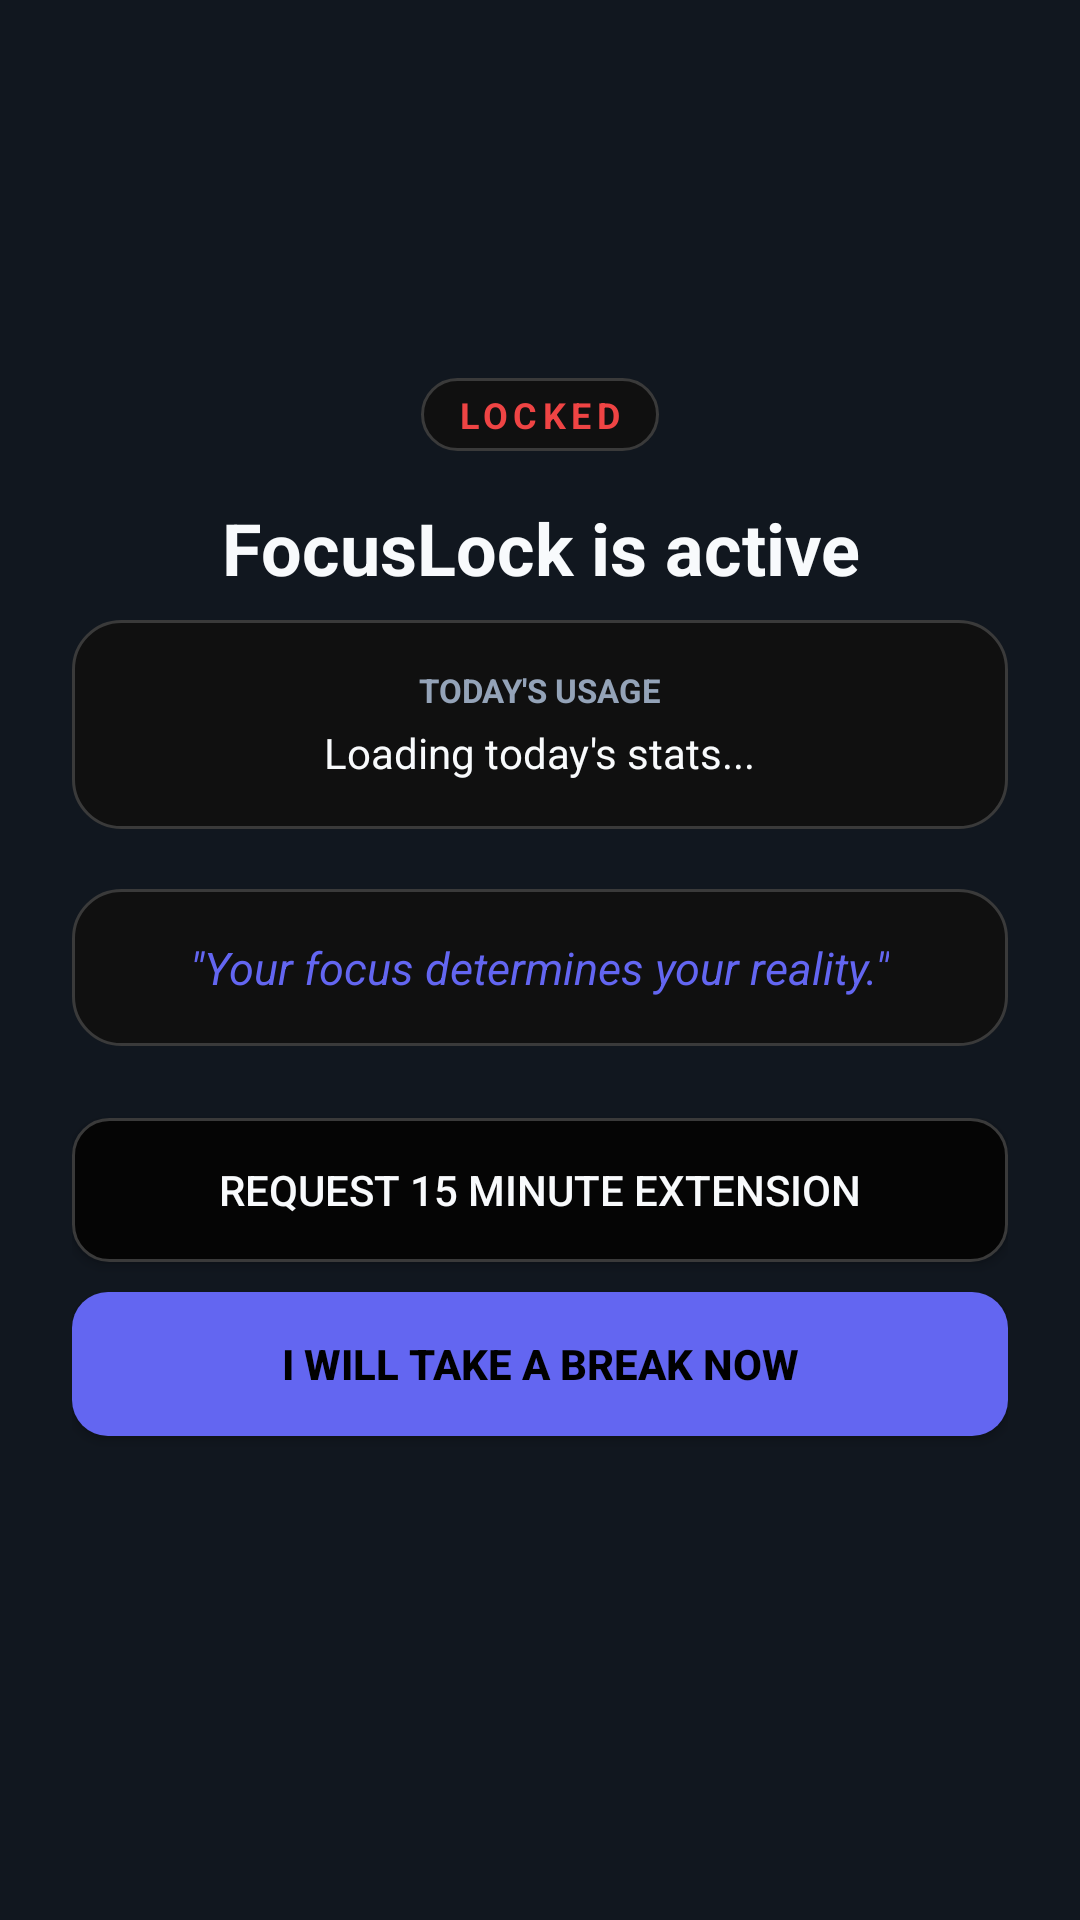

Produce the Android XML layout that renders to this screen, including the resource entries it uses.
<!-- AndroidManifest.xml: application theme Theme.FocusLock -->
<!-- res/layout/overlay_lock.xml -->
<?xml version="1.0" encoding="utf-8"?>
<FrameLayout xmlns:android="http://schemas.android.com/apk/res/android"
    android:layout_width="match_parent"
    android:layout_height="match_parent"
    android:background="#FA121820"
    android:clickable="true"
    android:focusable="true">

    <LinearLayout
        android:layout_width="match_parent"
        android:layout_height="match_parent"
        android:orientation="vertical"
        android:padding="24dp"
        android:gravity="center">

        
        <TextView
            android:layout_width="wrap_content"
            android:layout_height="wrap_content"
            android:text="Locked"
            android:textColor="@color/color_danger"
            android:textSize="12sp"
            android:textStyle="bold"
            android:textAllCaps="true"
            android:letterSpacing="0.15"
            android:background="@drawable/card_background"
            android:paddingHorizontal="12dp"
            android:paddingVertical="4dp"
            android:layout_marginBottom="16dp" />

        
        <TextView
            android:id="@+id/txtOverlayTitle"
            android:layout_width="match_parent"
            android:layout_height="wrap_content"
            android:text="FocusLock is active"
            android:textColor="@color/text_primary"
            android:textSize="24sp"
            android:textStyle="bold"
            android:gravity="center"
            android:layout_marginBottom="8dp" />

        
        <LinearLayout
            android:layout_width="match_parent"
            android:layout_height="wrap_content"
            android:orientation="vertical"
            android:background="@drawable/card_background"
            android:padding="16dp"
            android:layout_marginBottom="20dp"
            android:gravity="center">

            <TextView
                android:layout_width="wrap_content"
                android:layout_height="wrap_content"
                android:text="TODAY'S USAGE"
                android:textColor="@color/text_secondary"
                android:textSize="11sp"
                android:textStyle="bold"
                android:layout_marginBottom="4dp" />

            <TextView
                android:id="@+id/txtOverlayStats"
                android:layout_width="wrap_content"
                android:layout_height="wrap_content"
                android:text="Loading today's stats..."
                android:textColor="@color/text_primary"
                android:textSize="14sp"
                android:gravity="center" />
        </LinearLayout>

        
        <LinearLayout
            android:layout_width="match_parent"
            android:layout_height="wrap_content"
            android:orientation="vertical"
            android:background="@drawable/card_background"
            android:padding="16dp"
            android:layout_marginBottom="24dp"
            android:gravity="center">

            <TextView
                android:id="@+id/txtOverlayQuote"
                android:layout_width="wrap_content"
                android:layout_height="wrap_content"
                android:text="&quot;Your focus determines your reality.&quot;"
                android:textColor="@color/color_primary"
                android:textSize="15sp"
                android:textStyle="italic"
                android:gravity="center" />
        </LinearLayout>

        
        <LinearLayout
            android:id="@+id/layoutExtensionMath"
            android:layout_width="match_parent"
            android:layout_height="wrap_content"
            android:orientation="vertical"
            android:background="@drawable/card_background"
            android:padding="16dp"
            android:layout_marginBottom="16dp"
            android:gravity="center"
            android:visibility="gone">

            <TextView
                android:layout_width="wrap_content"
                android:layout_height="wrap_content"
                android:text="Solve to verify intention:"
                android:textColor="@color/text_primary"
                android:textSize="14sp"
                android:textStyle="bold"
                android:layout_marginBottom="8dp" />

            <TextView
                android:id="@+id/txtExtensionMathQuestion"
                android:layout_width="wrap_content"
                android:layout_height="wrap_content"
                android:text="15 + 16 = ?"
                android:textColor="@color/color_accent"
                android:textSize="22sp"
                android:textStyle="bold"
                android:layout_marginBottom="8dp" />

            <LinearLayout
                android:layout_width="match_parent"
                android:layout_height="wrap_content"
                android:orientation="horizontal">

                <EditText
                    android:id="@+id/edtExtensionMathAnswer"
                    android:layout_width="0dp"
                    android:layout_height="wrap_content"
                    android:layout_weight="1"
                    android:hint="Answer"
                    android:textColorHint="@color/text_secondary"
                    android:textColor="@color/text_primary"
                    android:background="@drawable/edittext_background"
                    android:padding="10dp"
                    android:textSize="15sp"
                    android:gravity="center"
                    android:inputType="number"
                    android:layout_marginEnd="8dp" />

                <Button
                    android:id="@+id/btnExtensionMathVerify"
                    android:layout_width="wrap_content"
                    android:layout_height="wrap_content"
                    android:background="@drawable/button_primary"
                    android:text="Submit"
                    android:textColor="@color/bg_dark"
                    android:textStyle="bold" />
            </LinearLayout>
        </LinearLayout>

        
        <Button
            android:id="@+id/btnOverlayRequestExtension"
            android:layout_width="match_parent"
            android:layout_height="wrap_content"
            android:background="@drawable/button_secondary"
            android:text="Request 15 Minute Extension"
            android:textColor="@color/text_primary"
            android:layout_marginBottom="10dp" />

        <Button
            android:id="@+id/btnOverlayClose"
            android:layout_width="match_parent"
            android:layout_height="wrap_content"
            android:background="@drawable/button_primary"
            android:text="I will take a break now"
            android:textColor="@color/bg_dark"
            android:textStyle="bold"
            android:layout_marginBottom="16dp" />

        
        <TextView
            android:id="@+id/txtOverlayStatus"
            android:layout_width="match_parent"
            android:layout_height="wrap_content"
            android:textColor="@color/text_secondary"
            android:textSize="14sp"
            android:gravity="center" />

    </LinearLayout>
</FrameLayout>
<!-- resources referenced by this layout -->
<resources>
  <color name="bg_dark">#000000</color>
  <color name="color_accent">#A78BFA</color>
  <color name="color_danger">#EF4444</color>
  <color name="color_primary">#6366F1</color>
  <color name="text_primary">#F8FAFC</color>
  <color name="text_secondary">#94A3B8</color>
  <!-- drawable button_primary (drawable) -->
  <?xml version="1.0" encoding="utf-8"?>
  <ripple xmlns:android="http://schemas.android.com/apk/res/android"
      android:color="#40FFFFFF">
      <item>
          <shape>
              <solid android:color="@color/color_primary" />
              <corners android:radius="12dp" />
          </shape>
      </item>
  </ripple>
  <!-- drawable button_secondary (drawable) -->
  <?xml version="1.0" encoding="utf-8"?>
  <ripple xmlns:android="http://schemas.android.com/apk/res/android"
      android:color="#10FFFFFF">
      <item>
          <shape>
              <solid android:color="@color/surface_dark" />
              <corners android:radius="12dp" />
              <stroke
                  android:width="1dp"
                  android:color="@color/border_color" />
          </shape>
      </item>
  </ripple>
  <!-- drawable card_background (drawable) -->
  <?xml version="1.0" encoding="utf-8"?>
  <shape xmlns:android="http://schemas.android.com/apk/res/android">
      <solid android:color="@color/surface_dark_card" />
      <corners android:radius="16dp" />
      <stroke
          android:width="1dp"
          android:color="@color/border_color" />
  </shape>
  <!-- drawable edittext_background (drawable) -->
  <?xml version="1.0" encoding="utf-8"?>
  <shape xmlns:android="http://schemas.android.com/apk/res/android">
      <solid android:color="@color/surface_dark" />
      <corners android:radius="10dp" />
      <stroke
          android:width="1dp"
          android:color="@color/border_color" />
  </shape>
  <style name="Theme.FocusLock" parent="Theme.Material3.Dark.NoActionBar">
          
          <item name="viewInflaterClass">androidx.appcompat.app.AppCompatViewInflater</item>
  
          <item name="colorPrimary">@color/color_primary</item>
          <item name="colorOnPrimary">@color/text_primary</item>
          <item name="colorPrimaryContainer">@color/color_primary_variant</item>
          <item name="colorOnPrimaryContainer">@color/text_primary</item>
  
          <item name="colorSecondary">@color/color_accent</item>
          <item name="colorOnSecondary">@color/bg_dark</item>
  
          <item name="colorSurface">@color/surface_dark</item>
          <item name="colorOnSurface">@color/text_primary</item>
          <item name="colorSurfaceVariant">@color/surface_dark_card</item>
          <item name="colorOnSurfaceVariant">@color/text_secondary</item>
  
          <item name="colorOutline">@color/border_color</item>
  
          <item name="colorError">@color/color_danger</item>
          <item name="colorOnError">@color/text_primary</item>
  
          <item name="android:colorBackground">@color/bg_dark</item>
          <item name="android:windowBackground">@color/bg_dark</item>
          <item name="android:textColorPrimary">@color/text_primary</item>
          <item name="android:textColorSecondary">@color/text_secondary</item>
      </style>
  <color name="surface_dark">#050505</color>
  <color name="border_color">#3A3A3A</color>
  <color name="surface_dark_card">#101010</color>
  <color name="color_primary_variant">#4F46E5</color>
</resources>
